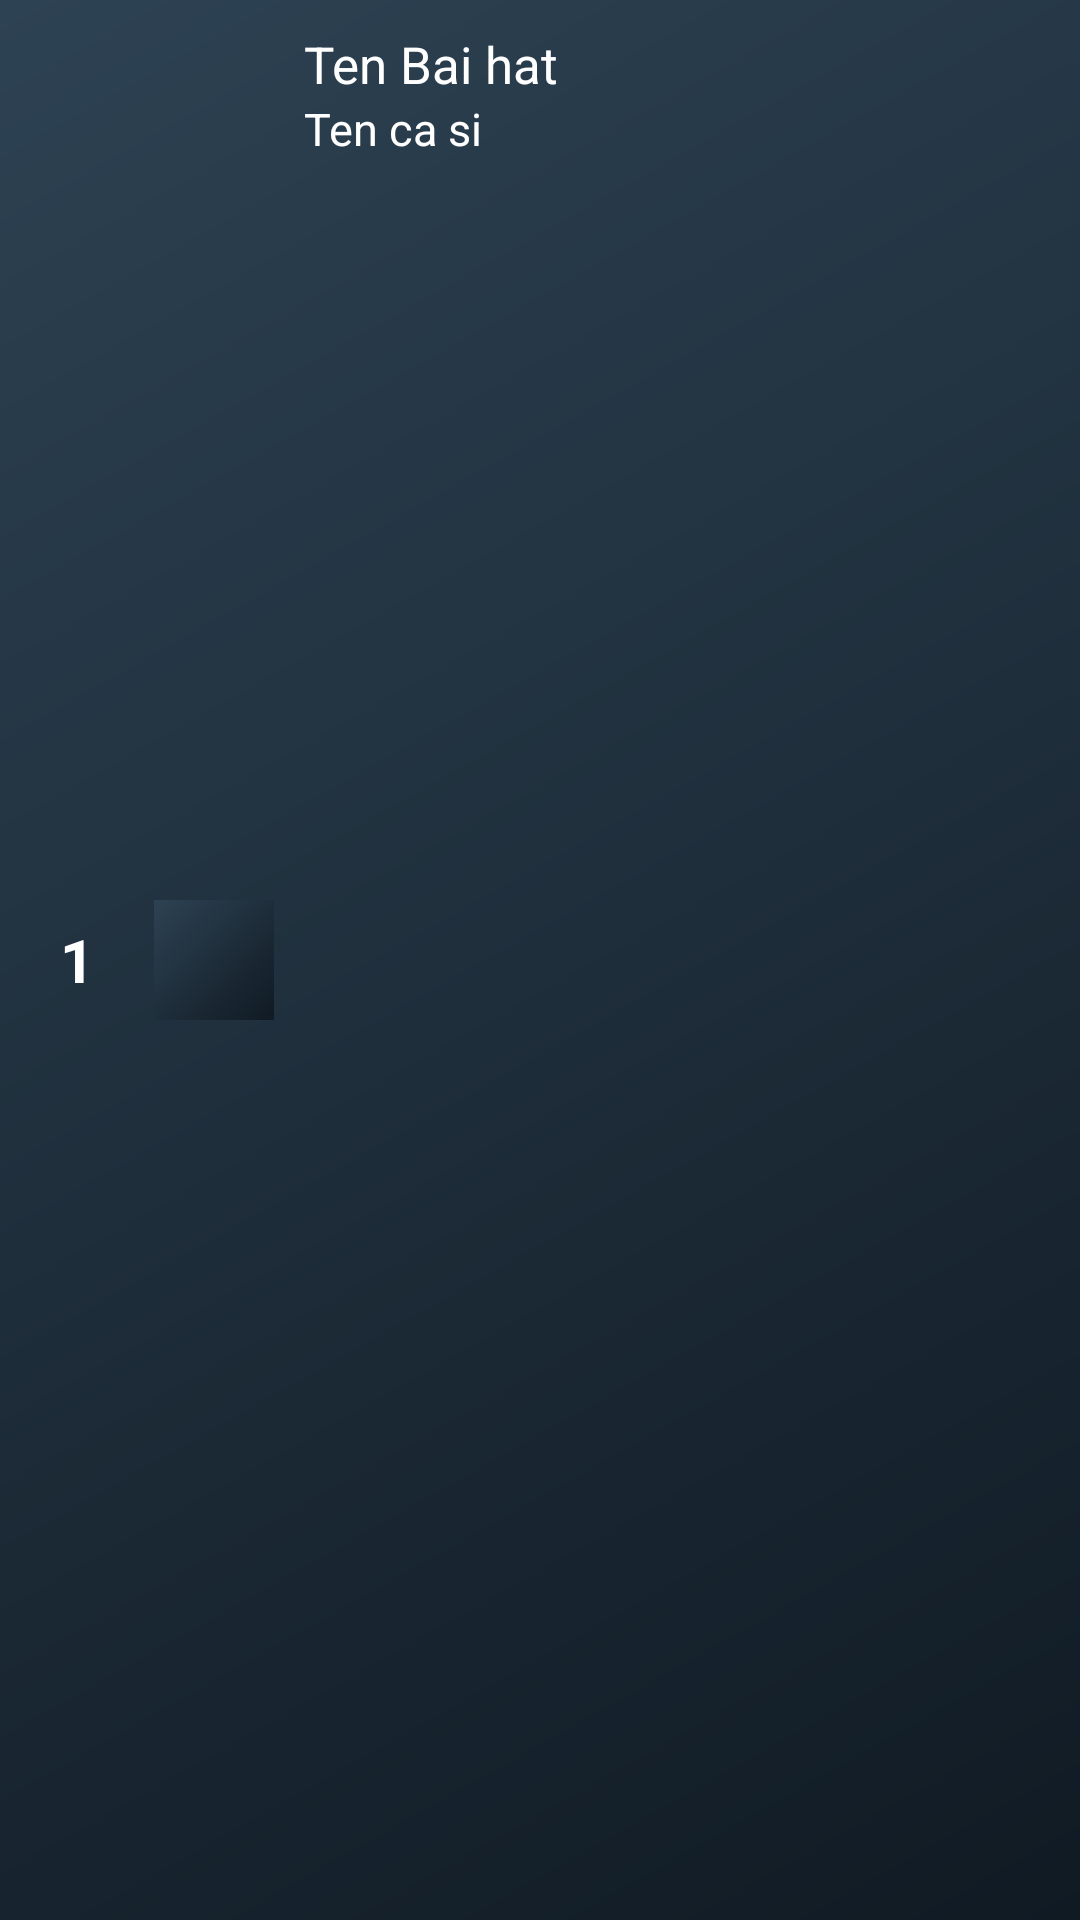

Android layout source for this screen:
<!-- AndroidManifest.xml: application theme Theme.MusicApp -->
<!-- res/layout/box_item_song.xml -->
<?xml version="1.0" encoding="utf-8"?>
<RelativeLayout xmlns:android="http://schemas.android.com/apk/res/android"
    android:layout_width="match_parent"
    android:layout_height="wrap_content"
    android:background="@drawable/brg_music"
    android:padding="10dp">

    <TextView
        android:textColor="@color/white"
        android:id="@+id/text_index_song"
        android:textSize="20sp"
        android:text="1"
        android:textStyle="bold"
        android:layout_centerVertical="true"
        android:layout_margin="10dp"
        android:layout_width="wrap_content"
        android:layout_height="wrap_content"/>

    <ImageView
        android:id="@+id/ic_song"
        android:layout_width="40dp"
        android:layout_height="40dp"
        android:layout_marginLeft="10dp"
        android:layout_toRightOf="@+id/text_index_song"
        android:layout_centerVertical="true"
        android:scaleType="fitXY"
        android:src="@drawable/brg_music" />

    <TextView
        android:id="@+id/text_name_song"
        android:ellipsize="end"
        android:maxWidth="250dp"
        android:singleLine="true"
        android:textColor="@color/white"
        android:textSize="17sp"
        android:layout_toRightOf="@+id/ic_song"
        android:text="Ten Bai hat"
        android:layout_marginLeft="10dp"
        android:layout_marginRight="10dp"
        android:layout_width="wrap_content"
        android:layout_height="wrap_content"/>

        <TextView
            android:id="@+id/text_name_artists"
            android:layout_below="@id/text_name_song"
            android:layout_marginLeft="10dp"
            android:layout_toRightOf="@id/ic_song"
            android:textSize="15sp"
            android:textColor="@color/white"
            android:text="Ten ca si"
            android:singleLine="true"
            android:ellipsize="end"
            android:maxWidth="250dp"
            android:layout_width="wrap_content"
            android:layout_height="wrap_content"/>

</RelativeLayout>
<!-- resources referenced by this layout -->
<resources>
  <!-- drawable brg_music (drawable) -->
  <?xml version="1.0" encoding="utf-8"?>
  <shape xmlns:android="http://schemas.android.com/apk/res/android">
      <gradient
          android:angle="315"
          android:startColor="#2D4253"
          android:endColor="#101A23"/>
  </shape>
  <style name="Theme.MusicApp" parent="Theme.MaterialComponents.DayNight.NoActionBar">
          
          <item name="colorPrimary">@color/purple_500</item>
          <item name="colorPrimaryVariant">@color/purple_700</item>
          <item name="colorOnPrimary">@color/white</item>
          
          <item name="colorSecondary">@color/teal_200</item>
          <item name="colorSecondaryVariant">@color/teal_700</item>
          <item name="colorOnSecondary">@color/black</item>
          
          <item name="android:statusBarColor">?attr/colorPrimaryVariant</item>
          
      </style>
  <!-- not gathered from this repository: default colours our renderer supplied (Android Studio template values) -->
  <color name="purple_500">#FF6200EE</color>
  <color name="purple_700">#FF3700B3</color>
  <color name="teal_200">#FF03DAC5</color>
  <color name="teal_700">#FF018786</color>
  <color name="black">#FF000000</color>
  <color name="white">#FFFFFFFF</color>
</resources>
